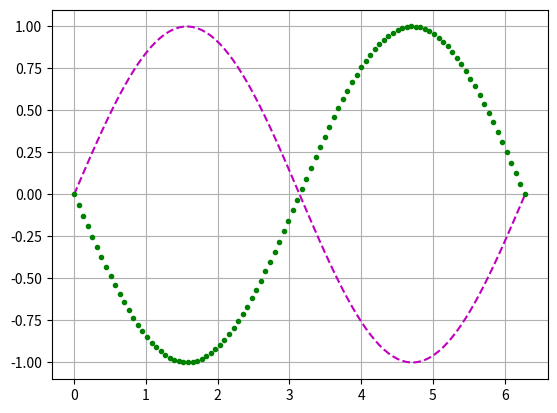
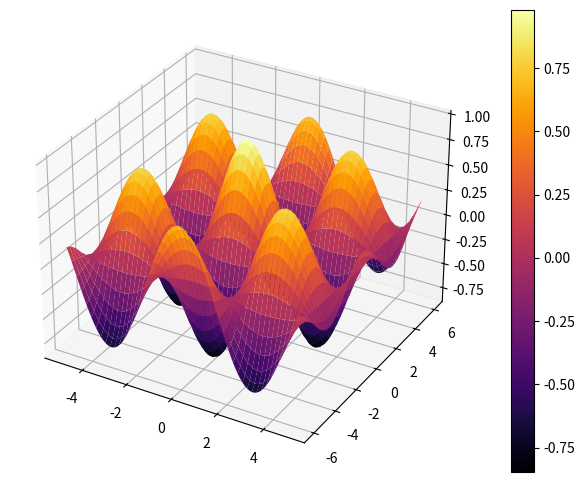
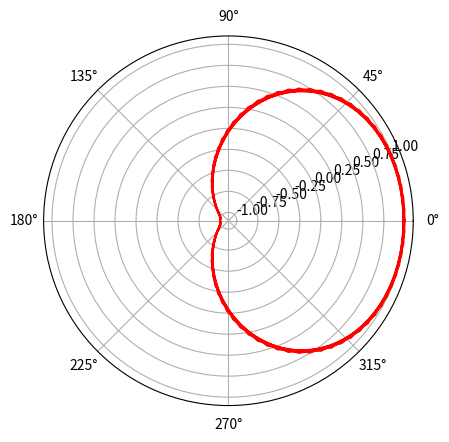
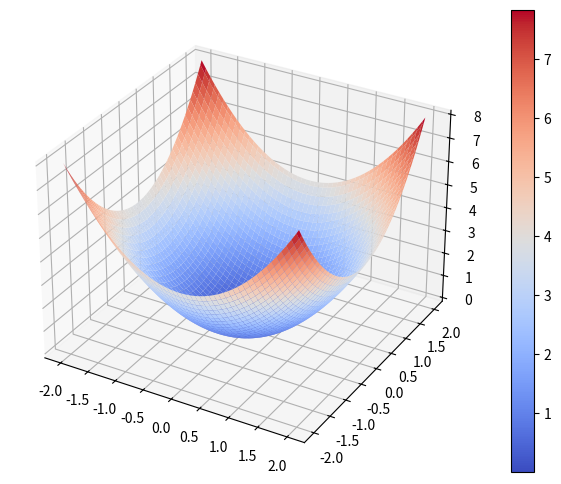

Reproduce these figures in Python, in order.
#%%

import numpy as np
import pandas as pd
import matplotlib.pyplot as plt

x = np.linspace(0, 2*np.pi,100)
y = np.sin(x)
plt.plot(x,y,'m--')
plt.grid()
w = np.linspace(0, 2*np.pi,100)
v = np.sin(-w)
plt.plot(w,v,'g.')


# %%

#Librerías necesarias: Matplotlib y Numpy
import matplotlib.pyplot as plt
import numpy as np
from matplotlib import cm

#linspace retorna valores entre los intervalos que se indican
u=np.linspace(-5,5,100)
v=np.linspace(-6,6,100)

#Funciona similar que en Matlab
[x,y]=np.meshgrid(u,v)

#Esta es la ecuación
z=np.cos(x)*np.cos(y)*np.exp(-np.sqrt(x**2+y**2)/20)

#Se crea la figura
fig = plt.figure()

#Se le indica el tamaño
fig.set_size_inches(10, 6)

#Especifica que es 3D
ax = plt.axes(projection="3d")

#Generación de la superficie
# p=ax.plot_surface(x, y, z,cmap=cm.coolwarm);
p=ax.plot_surface(x, y, z,cmap='inferno')

#Barra que indica el valor de los colores
fig.colorbar(p,ax=ax)
# %%

import matplotlib.pyplot as plt
import numpy as np
from matplotlib import cm



theta =  np.linspace(0,8*np.pi,100)  # angulo, de -pi a pi, 100 datos

#r = 2-4*np.cos(theta)
r = np.sin(8/5*np.cos(theta))
fig = plt.figure()
ax = fig.add_subplot(111, projection = 'polar')
ax.plot(theta,r,'r')
plt.show()
# %%

import matplotlib.pyplot as plt
import numpy as np
from matplotlib import cm

# Definimos la función.
def f(x, y):
    return x**2 + y**2

# Creamos el rango de valores para X y Y.
x = np.linspace(-2, 2, 100)
y = np.linspace(-2, 2, 100)

# Calculamos las coordenadas de los puntos (X, Y).
X, Y = np.meshgrid(x, y)
Z = f(X, Y) # Llamamos la función.

fig = plt.figure()  # Se crea la figura.
fig.set_size_inches(10, 6)  # Se le indica el tamaño.
ax = plt.axes(projection="3d")  # Especifica que es 3D.
p=ax.plot_surface(X, Y, Z, cmap=cm.coolwarm);  # Generación de la superficie.
fig.colorbar(p,ax=ax) # Barra que indica el valor de los colores.
# %%
